Run: headless pygame with SDL's dummy video driver; simulated clock (each Clock.tick advances the game by its frame time, no real sleeping); random seed 0; keys injected as events and as key.get_pressed() state; mouse plan: one left click at the window centre at the start of phase 2, then a move to the lower-right quarter at the start of phase 3; restart key SPACE tapped at the start of phases 3 and 4.
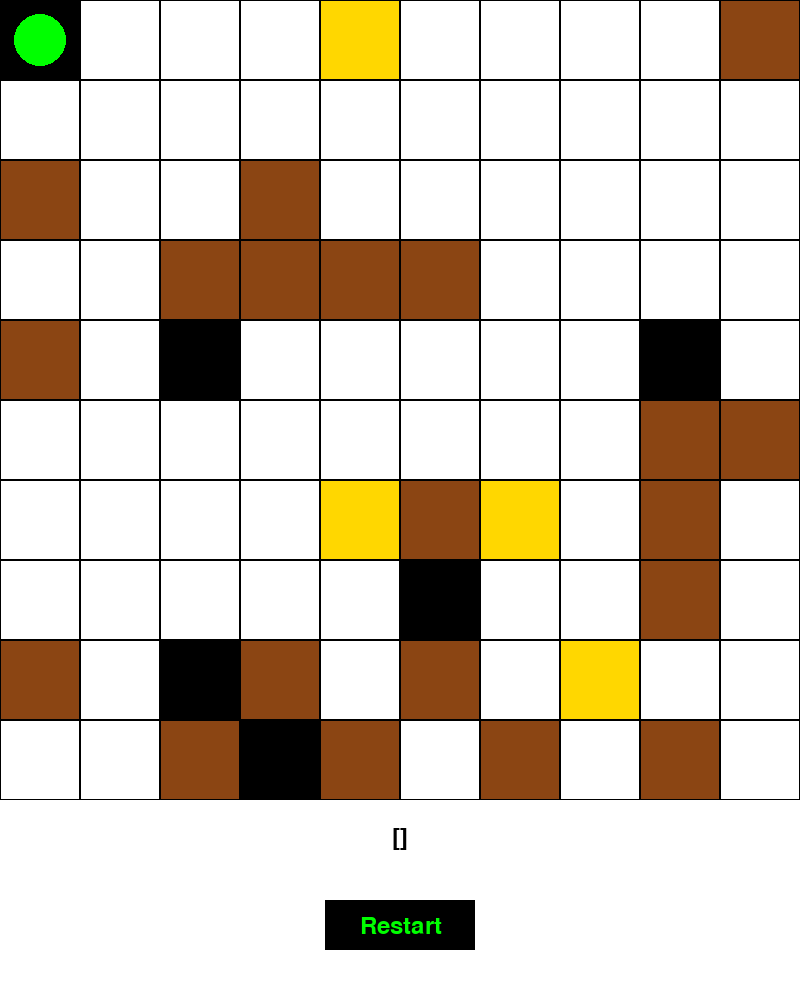
Frame 1 of 4 · flips 1–60 · no input
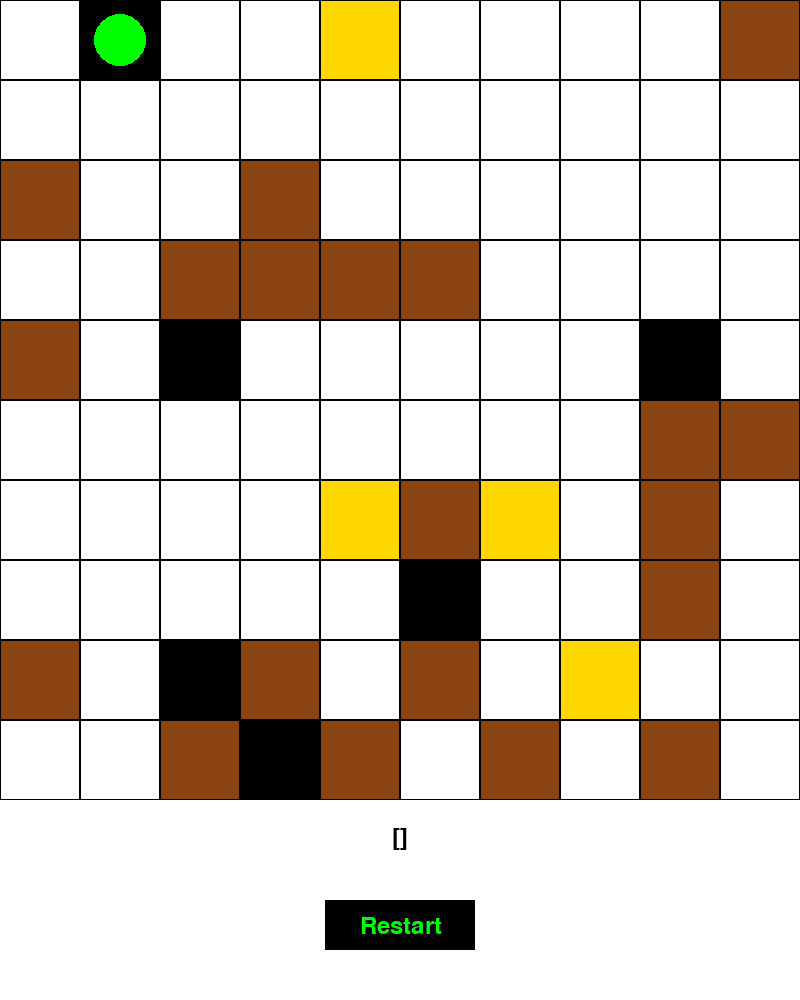
Frame 2 of 4 · flips 61–180 · clicked the window centre · tapped SPACE, RETURN · held RIGHT (→), D
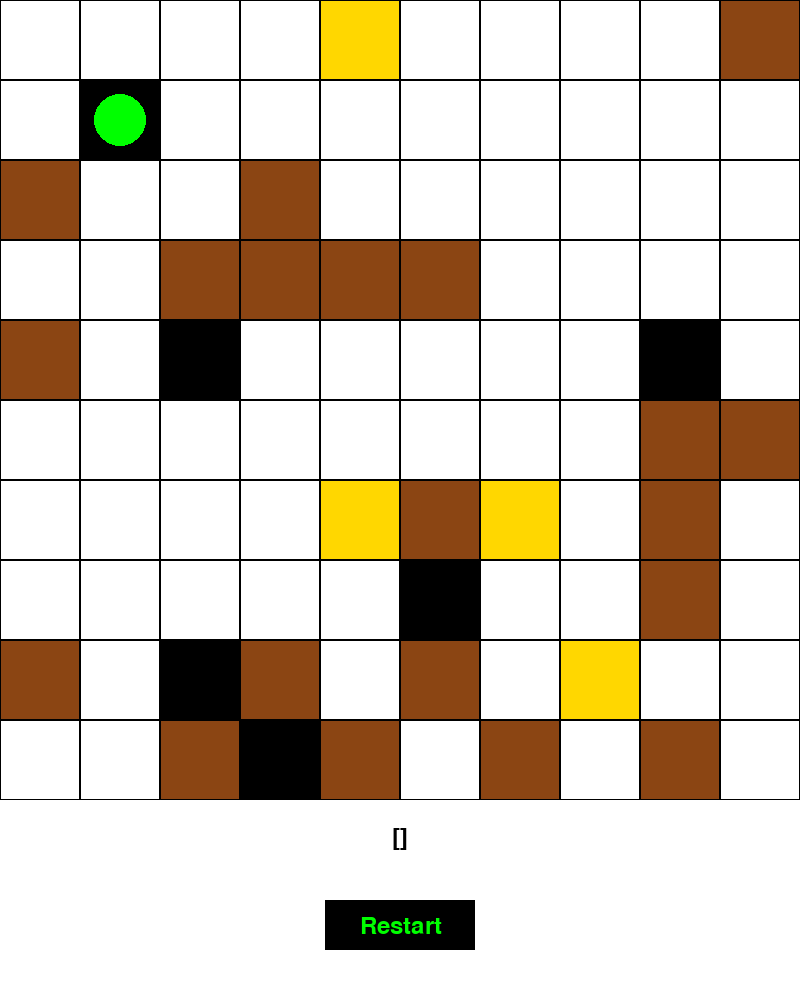
Frame 3 of 4 · flips 181–300 · moved the mouse to the lower-right quarter · tapped SPACE · held DOWN (↓), S
Frame 4 of 4 · flips 301–420 · tapped SPACE · held LEFT (←), A, UP (↑), W · screen same as frame 1, image omitted

The pygame program that drew these frames:

import random
import pygame

# Define constants
WIDTH, HEIGHT = 800, 1000  # Increase the HEIGHT
GRID_SIZE = 10
CELL_SIZE = WIDTH // GRID_SIZE

# Define colors
WHITE = (255, 255, 255)
BLACK = (0, 0, 0)
GREEN = (0, 255, 0)
GOLD = (255, 215, 0)
BROWN = (139, 69, 19)

# Initialize Pygame
pygame.init()
screen = pygame.display.set_mode((WIDTH, HEIGHT))
pygame.display.set_caption("Wumpus World")
font = pygame.font.Font(None, 36)
text = "Working?"
restart_button = pygame.Rect(325, 900, 150, 50)
# text_box = pygame.Rect(300, 820, 200, 50)
restart_color = BLACK


class WumpusWorld:
    def __init__(self, size=10, num_pits= 20, num_wumpus=5, num_gold =4):
        self.size = size
        self.num_gold = num_gold
        self.grid = [[None for _ in range(size)] for _ in range(size)]
        self.agent_position = (0, 0)

        self.num_wumpus = num_wumpus
        self.arrows = 1
        self.visited = set()
        self.num_pits = num_pits

    def initialize(self):
        # Place the agent in the starting position
        self.agent_position = (0, 0)
        self.arrows = 1

        # Randomly place the gold
        gold_placed = 0
        while gold_placed < self.num_gold:
            # Randomly choose a position for a Wumpus
            gold_position = self.random_empty_position()

            # Check if the chosen position is not 1,2 and not 2,1, and it's not occupied by a pit
            if self.grid[gold_position[0]][gold_position[1]] != 'P' and self.grid[gold_position[0]][gold_position[1]] != 'W':
                self.grid[gold_position[0]][gold_position[1]] = 'G'
                gold_placed += 1

        # Randomly place the Wumpus
        wumpus_placed = 0
        while wumpus_placed < self.num_wumpus:
            # Randomly choose a position for a Wumpus
            wumpus_position = self.random_empty_position()

            # Check if the chosen position is not 1,2 and not 2,1, and it's not occupied by a pit
            if wumpus_position[1] != 1 and wumpus_position[0] != 1 and self.grid[wumpus_position[0]][wumpus_position[1]] != 'P':
                self.grid[wumpus_position[0]][wumpus_position[1]] = 'W'
                wumpus_placed += 1

        # Randomly add pits based on pit_probability
        pits_placed = 0
        while pits_placed < self.num_pits:
            # Randomly choose a position for a pit
            pit_position = self.random_empty_position()

            # Check if the chosen position is not 1,2 and not 2,1, and it's not occupied by a Wumpus
            if pit_position[0] != 1 and pit_position[1] != 1 and self.grid[pit_position[0]][pit_position[1]] != 'W':
                self.grid[pit_position[0]][pit_position[1]] = 'P'
                pits_placed += 1

    def random_empty_position(self):
        while True:
            row = random.randint(0, self.size - 1)
            col = random.randint(0, self.size - 1)
            if self.grid[row][col] is None:
                return (row, col)

    def move_agent(self, action):
        row, col = self.agent_position

        if action == 'left' and col > 0:
            self.agent_position = (row, col - 1)
        elif action == 'right' and col < self.size - 1:
            self.agent_position = (row, col + 1)
        elif action == 'up' and row > 0:
            self.agent_position = (row - 1, col)
        elif action == 'down' and row < self.size - 1:
            self.agent_position = (row + 1, col)

    def shoot_arrow(self):
        if self.arrows > 0:
            self.arrows -= 1
            row, col = self.agent_position

            if self.grid[row][col] == 'W':
                return True  # Wumpus is killed
            else:
                return False  # Arrow missed
        else:
            return False  # No arrows left

    def is_game_over(self):
        row, col = self.agent_position

        if self.grid[row][col] == 'W':
            return True, "Agent was eaten by the Wumpus!"
        elif self.grid[row][col] == 'G':
            return True, "Agent found the gold and climbed out of the cave with +1000 points!"
        elif self.grid[row][col] == 'P':
            return True, "Agent fell into a pit and lost -1000 points!"
        elif self.arrows == 0 and self.grid[row][col] != 'W':
            return True, "Agent ran out of arrows and couldn't kill the Wumpus."

        return False, ""

    def get_percepts(self):
        row, col = self.agent_position
        percepts = []

        # Check for Breeze (pit nearby)
        if row > 0 and self.grid[row - 1][col] == 'P':
            percepts.append('Breeze')
        if row < self.size - 1 and self.grid[row + 1][col] == 'P':
            percepts.append('Breeze')
        if col > 0 and self.grid[row][col - 1] == 'P':
            percepts.append('Breeze')
        if col < self.size - 1 and self.grid[row][col + 1] == 'P':
            percepts.append('Breeze')

        # Check for Stench (Wumpus nearby)
        if row > 0 and self.grid[row - 1][col] == 'W':
            percepts.append('Stench')
        if row < self.size - 1 and self.grid[row + 1][col] == 'W':
            percepts.append('Stench')
        if col > 0 and self.grid[row][col - 1] == 'W':
            percepts.append('Stench')
        if col < self.size - 1 and self.grid[row][col + 1] == 'W':
            percepts.append('Stench')

        # Check for Glint (gold nearby)
        if self.grid[row][col] == 'G':
            percepts.append('Glint')
            
        text = str(percepts)

        return percepts

    def print_world(self):
        for row in range(self.size):
            for col in range(self.size):
                if (row, col) == self.agent_position:
                    print("A", end=" ")
                elif self.grid[row][col] == 'G':
                    print("G", end=" ")
                elif self.grid[row][col] == 'W':
                    print("W", end=" ")
                elif self.grid[row][col] == 'P':
                    print("P", end=" ")
                else:
                    print("-", end=" ")
            print()
            
    def draw_text(self, color, text, x, y):
        text_surface = font.render(text, True, color)
        text_rect = text_surface.get_rect()
        text_rect.topleft = (x, y)
        screen.blit(text_surface, text_rect)
        
    def draw_text2(self, color, text, x, y):
        text_surface = font.render(text, True, color)
        text_rect = text_surface.get_rect()
        x = (WIDTH - text_rect.width) // 2
        text_rect.topleft = (x, y)
        screen.blit(text_surface, text_rect)
        
    def draw(self, screen):
        for row in range(GRID_SIZE):
            for col in range(GRID_SIZE):
                x = col * CELL_SIZE
                y = row * CELL_SIZE

                if (row, col) == self.agent_position:
                    pygame.draw.rect(screen, BLACK, (x, y, CELL_SIZE, CELL_SIZE))
                    pygame.draw.circle(screen, GREEN, (x + CELL_SIZE // 2, y + CELL_SIZE // 2), CELL_SIZE // 3)
                elif self.grid[row][col] == 'G':
                    pygame.draw.rect(screen, GOLD, (x, y, CELL_SIZE, CELL_SIZE))
                elif self.grid[row][col] == 'W':
                    pygame.draw.rect(screen, BLACK, (x, y, CELL_SIZE, CELL_SIZE))
                    pygame.draw.circle(screen, BLACK, (x + CELL_SIZE // 2, y + CELL_SIZE // 2), CELL_SIZE // 3)
                elif self.grid[row][col] == 'P':
                    pygame.draw.rect(screen, BROWN, (x, y, CELL_SIZE, CELL_SIZE))
                else:
                    pygame.draw.rect(screen, WHITE, (x, y, CELL_SIZE, CELL_SIZE))
                pygame.draw.rect(screen, BLACK, (x, y, CELL_SIZE, CELL_SIZE), 1)
                
        # pygame.draw.rect(screen, BLACK, text_box)
        # pygame.draw.rect(screen, GREEN, text_box, 2)
        self.draw_text2( BLACK ,text, 360, 825)        

        # Draw the restart button
        pygame.draw.rect(screen, restart_color, restart_button)
        pygame.draw.rect(screen, BLACK, restart_button, 2)
        self.draw_text( GREEN ,"Restart", 360, 914)

    def move_agent(self, action):
        row, col = self.agent_position

        if action == 'left' and col > 0:
            self.agent_position = (row, col - 1)
        elif action == 'right' and col < GRID_SIZE - 1:
            self.agent_position = (row, col + 1)
        elif action == 'up' and row > 0:
            self.agent_position = (row - 1, col)
        elif action == 'down' and row < GRID_SIZE - 1:
            self.agent_position = (row + 1, col)

        self.visited.add(self.agent_position)

    def shoot_arrow(self):
        if self.arrows > 0:
            self.arrows -= 1
            row, col = self.agent_position

            if self.grid[row][col] == 'W':
                return True  # Wumpus is killed
            else:
                return False  # Arrow missed
        else:
            return False  # No arrows left

    def is_game_over(self):
        row, col = self.agent_position

        if self.grid[row][col] == 'G':
            return True, "Agent found the gold and climbed out of the cave with +1000 points!"
        elif self.grid[row][col] == 'P':
            return True, "Agent fell into a pit and lost -1000 points!"
        elif self.grid[row][col] == 'W':
            return True, "Agent was eaten by the Wumpus."
        elif self.arrows == 0 and self.grid[row][col] == 'W':
            return True, "Agent ran out of arrows and couldn't kill the Wumpus."

        return False, ""

# Main game loop
if __name__ == "__main__":
    world = WumpusWorld()
    world.initialize()
    running = True
    while running:
        screen.fill(WHITE)
        world.draw(screen)
        pygame.display.flip()
        print("\nCurrent world:")
       # for row in range(GRID_SIZE):
          #  print(" ".join(world.grid[row]))
        print("Arrows left:", world.arrows)
        percepts = list(set(world.get_percepts()))
        text = str(percepts)
        print("Percepts:", percepts)
        game_over, result_message = world.is_game_over()
        for event in pygame.event.get():
            if event.type == pygame.QUIT:
                running = False
            elif event.type == pygame.KEYDOWN:
                if event.key == pygame.K_LEFT:
                    world.move_agent('left')
                elif event.key == pygame.K_RIGHT:
                    world.move_agent('right')
                elif event.key == pygame.K_UP:
                    world.move_agent('up')
                elif event.key == pygame.K_DOWN:
                    world.move_agent('down')
                elif event.key == pygame.K_SPACE:
                    wumpus_killed = world.shoot_arrow()
                    if wumpus_killed:
                        print("Agent killed the Wumpus!")
                elif world.is_game_over():
                    game_over, result_message = world.is_game_over()
                    print("\nGame Over:", result_message)
            elif event.type == pygame.MOUSEBUTTONDOWN:
                if event.button == 1:
                    if restart_button.collidepoint(event.pos):
                        # Restart the game when the restart button is clicked
                        world = WumpusWorld()
                        world.initialize()
                        text = "restarted"




    pygame.quit()
